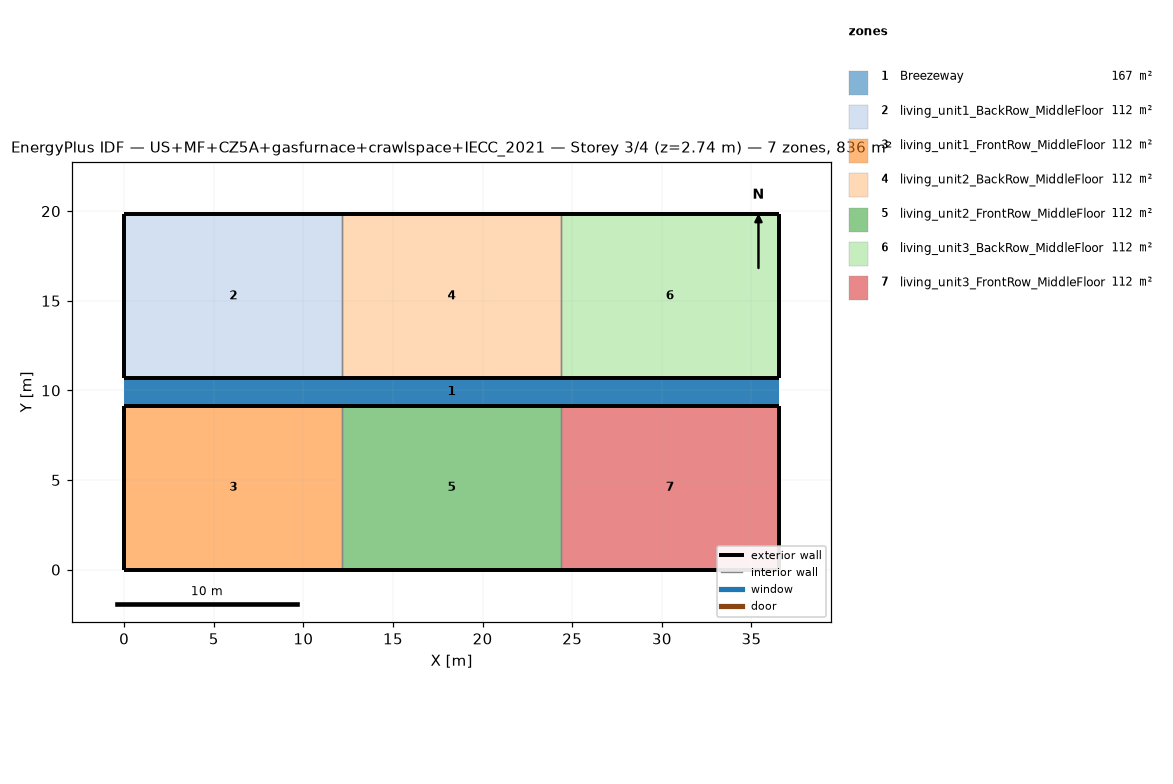
=== STOREY PLAN SPEC (per zone: floor XY polygon, exterior-wall plan segments, windows/doors) ===
zone 1: Breezeway  (167.0 m²)
  floor: (36.54, 9.16) (0.00, 9.16) (0.00, 10.68) (36.54, 10.68)
  floor: (36.54, 9.16) (0.00, 9.16) (0.00, 10.68) (36.54, 10.68)
  floor: (36.54, 9.16) (0.00, 9.16) (0.00, 10.68) (36.54, 10.68)
zone 2: living_unit1_BackRow_MiddleFloor  (111.5 m²)
  floor: (12.18, 10.68) (0.00, 10.68) (0.00, 19.84) (12.18, 19.84)
  exterior wall: (0.00, 10.68) – (12.18, 10.68)  [12.2 m]
  exterior wall: (12.18, 19.84) – (0.00, 19.84)  [12.2 m]
  exterior wall: (0.00, 19.84) – (0.00, 10.68)  [9.2 m]
  interior walls: 1
zone 3: living_unit1_FrontRow_MiddleFloor  (111.5 m²)
  floor: (12.18, 0.00) (0.00, 0.00) (0.00, 9.16) (12.18, 9.16)
  exterior wall: (0.00, 0.00) – (12.18, 0.00)  [12.2 m]
  exterior wall: (12.18, 9.16) – (0.00, 9.16)  [12.2 m]
  exterior wall: (0.00, 9.16) – (0.00, 0.00)  [9.2 m]
  interior walls: 1
zone 4: living_unit2_BackRow_MiddleFloor  (111.5 m²)
  floor: (24.36, 10.68) (12.18, 10.68) (12.18, 19.84) (24.36, 19.84)
  exterior wall: (12.18, 10.68) – (24.36, 10.68)  [12.2 m]
  exterior wall: (24.36, 19.84) – (12.18, 19.84)  [12.2 m]
  interior walls: 2
zone 5: living_unit2_FrontRow_MiddleFloor  (111.5 m²)
  floor: (24.36, 0.00) (12.18, 0.00) (12.18, 9.16) (24.36, 9.16)
  exterior wall: (12.18, 0.00) – (24.36, 0.00)  [12.2 m]
  exterior wall: (24.36, 9.16) – (12.18, 9.16)  [12.2 m]
  interior walls: 2
zone 6: living_unit3_BackRow_MiddleFloor  (111.5 m²)
  floor: (36.54, 10.68) (24.36, 10.68) (24.36, 19.84) (36.54, 19.84)
  exterior wall: (24.36, 10.68) – (36.54, 10.68)  [12.2 m]
  exterior wall: (36.54, 10.68) – (36.54, 19.84)  [9.2 m]
  exterior wall: (36.54, 19.84) – (24.36, 19.84)  [12.2 m]
  interior walls: 1
zone 7: living_unit3_FrontRow_MiddleFloor  (111.5 m²)
  floor: (36.54, 0.00) (24.36, 0.00) (24.36, 9.16) (36.54, 9.16)
  exterior wall: (24.36, 0.00) – (36.54, 0.00)  [12.2 m]
  exterior wall: (36.54, 0.00) – (36.54, 9.16)  [9.2 m]
  exterior wall: (36.54, 9.16) – (24.36, 9.16)  [12.2 m]
  interior walls: 1

=== DERIVED (storey summary) ===
Building: US+MF+CZ5A+gasfurnace+crawlspace+IECC_2021
Storey: 3 of 4  (floor level z = 2.74 m)
Storey gross floor area: 836.2 m²
Zones on this storey: 7
  - Breezeway: floor 167.0 m²
  - living_unit1_BackRow_MiddleFloor: floor 111.5 m²; exterior wall 33.5 m (86.9 m²); WWR 0.0%
  - living_unit1_FrontRow_MiddleFloor: floor 111.5 m²; exterior wall 33.5 m (86.9 m²); WWR 0.0%
  - living_unit2_BackRow_MiddleFloor: floor 111.5 m²; exterior wall 24.4 m (63.1 m²); WWR 0.0%
  - living_unit2_FrontRow_MiddleFloor: floor 111.5 m²; exterior wall 24.4 m (63.1 m²); WWR 0.0%
  - living_unit3_BackRow_MiddleFloor: floor 111.5 m²; exterior wall 33.5 m (86.9 m²); WWR 0.0%
  - living_unit3_FrontRow_MiddleFloor: floor 111.5 m²; exterior wall 33.5 m (86.9 m²); WWR 0.0%
Zone adjacency (shared interzone walls):
  - living_unit1_BackRow_MiddleFloor ↔ living_unit2_BackRow_MiddleFloor
  - living_unit1_FrontRow_MiddleFloor ↔ living_unit2_FrontRow_MiddleFloor
  - living_unit2_BackRow_MiddleFloor ↔ living_unit3_BackRow_MiddleFloor
  - living_unit2_FrontRow_MiddleFloor ↔ living_unit3_FrontRow_MiddleFloor